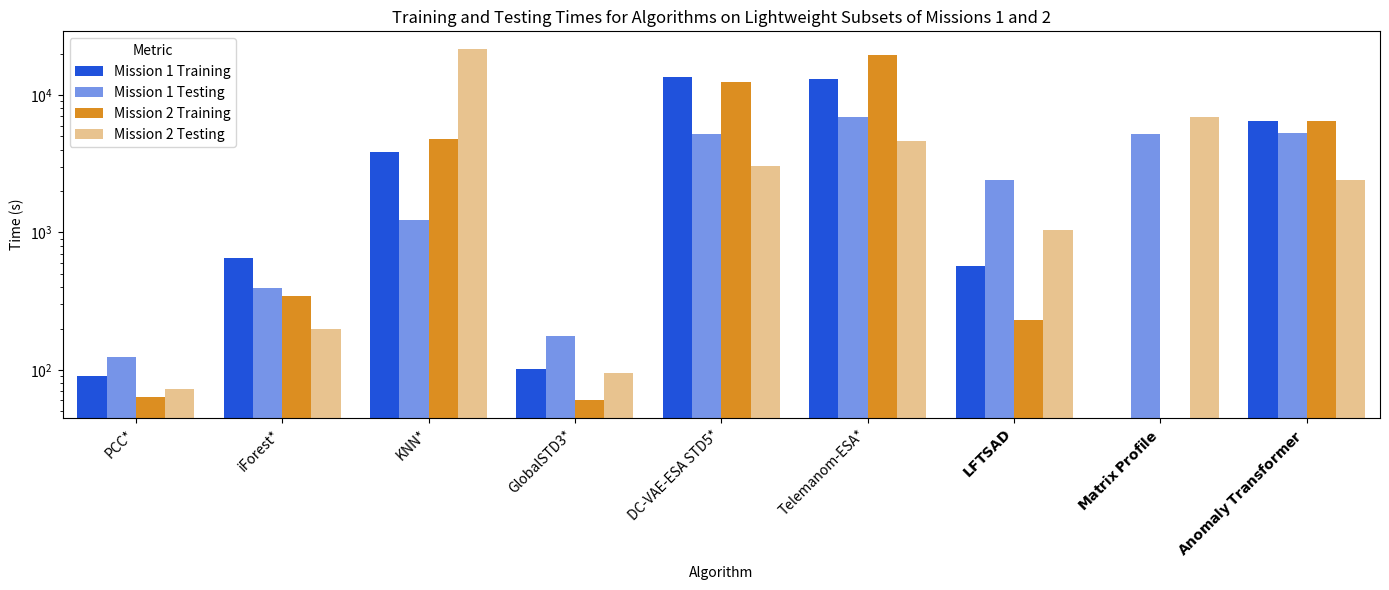

This chart was generated by the following Python code:
import pandas as pd
import numpy as np
import matplotlib.pyplot as plt
import seaborn as sns

data = {
    'Algorithm': ['PCC*', 'iForest*', 'KNN*', 'GlobalSTD3*', 'DC-VAE-ESA STD5*', 
                  'Telemanom-ESA*', '$\mathbf{LFTSAD}$', '$\mathbf{Matrix}$ $\mathbf{Profile}$', '$\mathbf{Anomaly}$ $\mathbf{Transformer}$'],
    'Mission 1 Training': [90, 655, 3844, 101, 13466, 13115, 568, np.nan, 6462],
    'Mission 1 Testing': [124, 393, 1233, 178, 5251, 6931, 2397, 5173, 5320],
    'Mission 2 Training': [63, 345, 4754, 60, 12440, 19725, 229, np.nan, 6462],
    'Mission 2 Testing': [73, 199, 21673, 95, 3068, 4666, 1041, 6896, 2417]
}

df = pd.DataFrame(data)


df_melted = df.melt(id_vars='Algorithm', 
                    var_name='Metric', 
                    value_name='Time (s)')



# Create the plot
fig, ax = plt.subplots(figsize=(14, 6))

colors = ["#0144FB", "#638BFB", "#FB9302", "#F7C680"]

g = sns.barplot(data=df_melted, 
            x='Algorithm', 
            y='Time (s)', 
            hue='Metric',
            palette=colors,
            ax=ax)

g.set_yscale('log')
# Rotate x-axis labels for readability
plt.xticks(rotation=45, ha='right')

# Adjust legend
plt.legend(title='Metric')

# Tight layout to prevent label cutoff


plt.title('Training and Testing Times for Algorithms on Lightweight Subsets of Missions 1 and 2')
plt.tight_layout()
plt.savefig('train_test_times.pdf')
